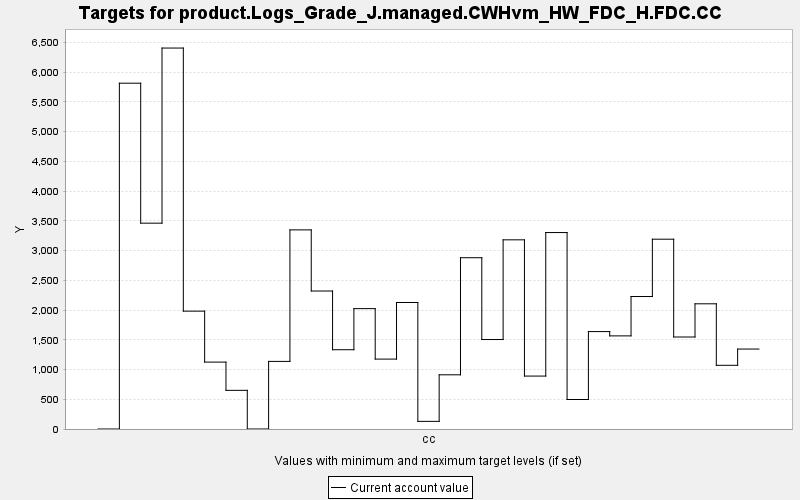

Source data for this figure (header and first rows):
TARGET, PERIOD, YEAR, PERIODWIDTH, MINIMUM, MAXIMUM, MINWEIGHT, MAXWEIGHT, CURRENT, SUMMARY
product.Logs_Grade_J.managed.CWHvm_HW_FD…, 0, 0, 10.0, 0.0, 10000, 1.0, 1.0, 0.0, 0.0
product.Logs_Grade_J.managed.CWHvm_HW_FD…, 1, 10, 10.0, 0.0, 10000, 1.0, 1.0, 5815, 0.0
product.Logs_Grade_J.managed.CWHvm_HW_FD…, 2, 20, 10.0, 0.0, 10000, 1.0, 1.0, 3461, 0.0
product.Logs_Grade_J.managed.CWHvm_HW_FD…, 3, 30, 10.0, 0.0, 10000, 1.0, 1.0, 6406, 0.0
product.Logs_Grade_J.managed.CWHvm_HW_FD…, 4, 40, 10.0, 0.0, 10000, 1.0, 1.0, 1982, 0.0
product.Logs_Grade_J.managed.CWHvm_HW_FD…, 5, 50, 10.0, 0.0, 10000, 1.0, 1.0, 1125, 0.0
product.Logs_Grade_J.managed.CWHvm_HW_FD…, 6, 60, 10.0, 0.0, 10000, 1.0, 1.0, 650.2, 0.0
product.Logs_Grade_J.managed.CWHvm_HW_FD…, 7, 70, 10.0, 0.0, 10000, 1.0, 1.0, 0.0, 0.0
product.Logs_Grade_J.managed.CWHvm_HW_FD…, 8, 80, 10.0, 0.0, 10000, 1.0, 1.0, 1137, 0.0
product.Logs_Grade_J.managed.CWHvm_HW_FD…, 9, 90, 10.0, 0.0, 10000, 1.0, 1.0, 3348, 0.0
product.Logs_Grade_J.managed.CWHvm_HW_FD…, 10, 100, 10.0, 0.0, 10000, 1.0, 1.0, 2320, 0.0
product.Logs_Grade_J.managed.CWHvm_HW_FD…, 11, 110, 10.0, 0.0, 10000, 1.0, 1.0, 1333, 0.0
product.Logs_Grade_J.managed.CWHvm_HW_FD…, 12, 120, 10.0, 0.0, 10000, 1.0, 1.0, 2024, 0.0
product.Logs_Grade_J.managed.CWHvm_HW_FD…, 13, 130, 10.0, 0.0, 10000, 1.0, 1.0, 1176, 0.0
product.Logs_Grade_J.managed.CWHvm_HW_FD…, 14, 140, 10.0, 0.0, 10000, 1.0, 1.0, 2127, 0.0
product.Logs_Grade_J.managed.CWHvm_HW_FD…, 15, 150, 10.0, 0.0, 10000, 1.0, 1.0, 128.4, 0.0
product.Logs_Grade_J.managed.CWHvm_HW_FD…, 16, 160, 10.0, 0.0, 10000, 1.0, 1.0, 911.4, 0.0
product.Logs_Grade_J.managed.CWHvm_HW_FD…, 17, 170, 10.0, 0.0, 10000, 1.0, 1.0, 2881, 0.0
product.Logs_Grade_J.managed.CWHvm_HW_FD…, 18, 180, 10.0, 0.0, 10000, 1.0, 1.0, 1505, 0.0
product.Logs_Grade_J.managed.CWHvm_HW_FD…, 19, 190, 10.0, 0.0, 10000, 1.0, 1.0, 3181, 0.0
product.Logs_Grade_J.managed.CWHvm_HW_FD…, 20, 200, 10.0, 0.0, 10000, 1.0, 1.0, 890.1, 0.0
product.Logs_Grade_J.managed.CWHvm_HW_FD…, 21, 210, 10.0, 0.0, 10000, 1.0, 1.0, 3304, 0.0
product.Logs_Grade_J.managed.CWHvm_HW_FD…, 22, 220, 10.0, 0.0, 10000, 1.0, 1.0, 496.1, 0.0
product.Logs_Grade_J.managed.CWHvm_HW_FD…, 23, 230, 10.0, 0.0, 10000, 1.0, 1.0, 1638, 0.0
product.Logs_Grade_J.managed.CWHvm_HW_FD…, 24, 240, 10.0, 0.0, 10000, 1.0, 1.0, 1566, 0.0
product.Logs_Grade_J.managed.CWHvm_HW_FD…, 25, 250, 10.0, 0.0, 10000, 1.0, 1.0, 2228, 0.0
product.Logs_Grade_J.managed.CWHvm_HW_FD…, 26, 260, 10.0, 0.0, 10000, 1.0, 1.0, 3192, 0.0
product.Logs_Grade_J.managed.CWHvm_HW_FD…, 27, 270, 10.0, 0.0, 10000, 1.0, 1.0, 1547, 0.0
product.Logs_Grade_J.managed.CWHvm_HW_FD…, 28, 280, 10.0, 0.0, 10000, 1.0, 1.0, 2105, 0.0
product.Logs_Grade_J.managed.CWHvm_HW_FD…, 29, 290, 10.0, 0.0, 10000, 1.0, 1.0, 1071, 0.0
product.Logs_Grade_J.managed.CWHvm_HW_FD…, 30, 300, 10.0, 0.0, 10000, 1.0, 1.0, 1344, 0.0
